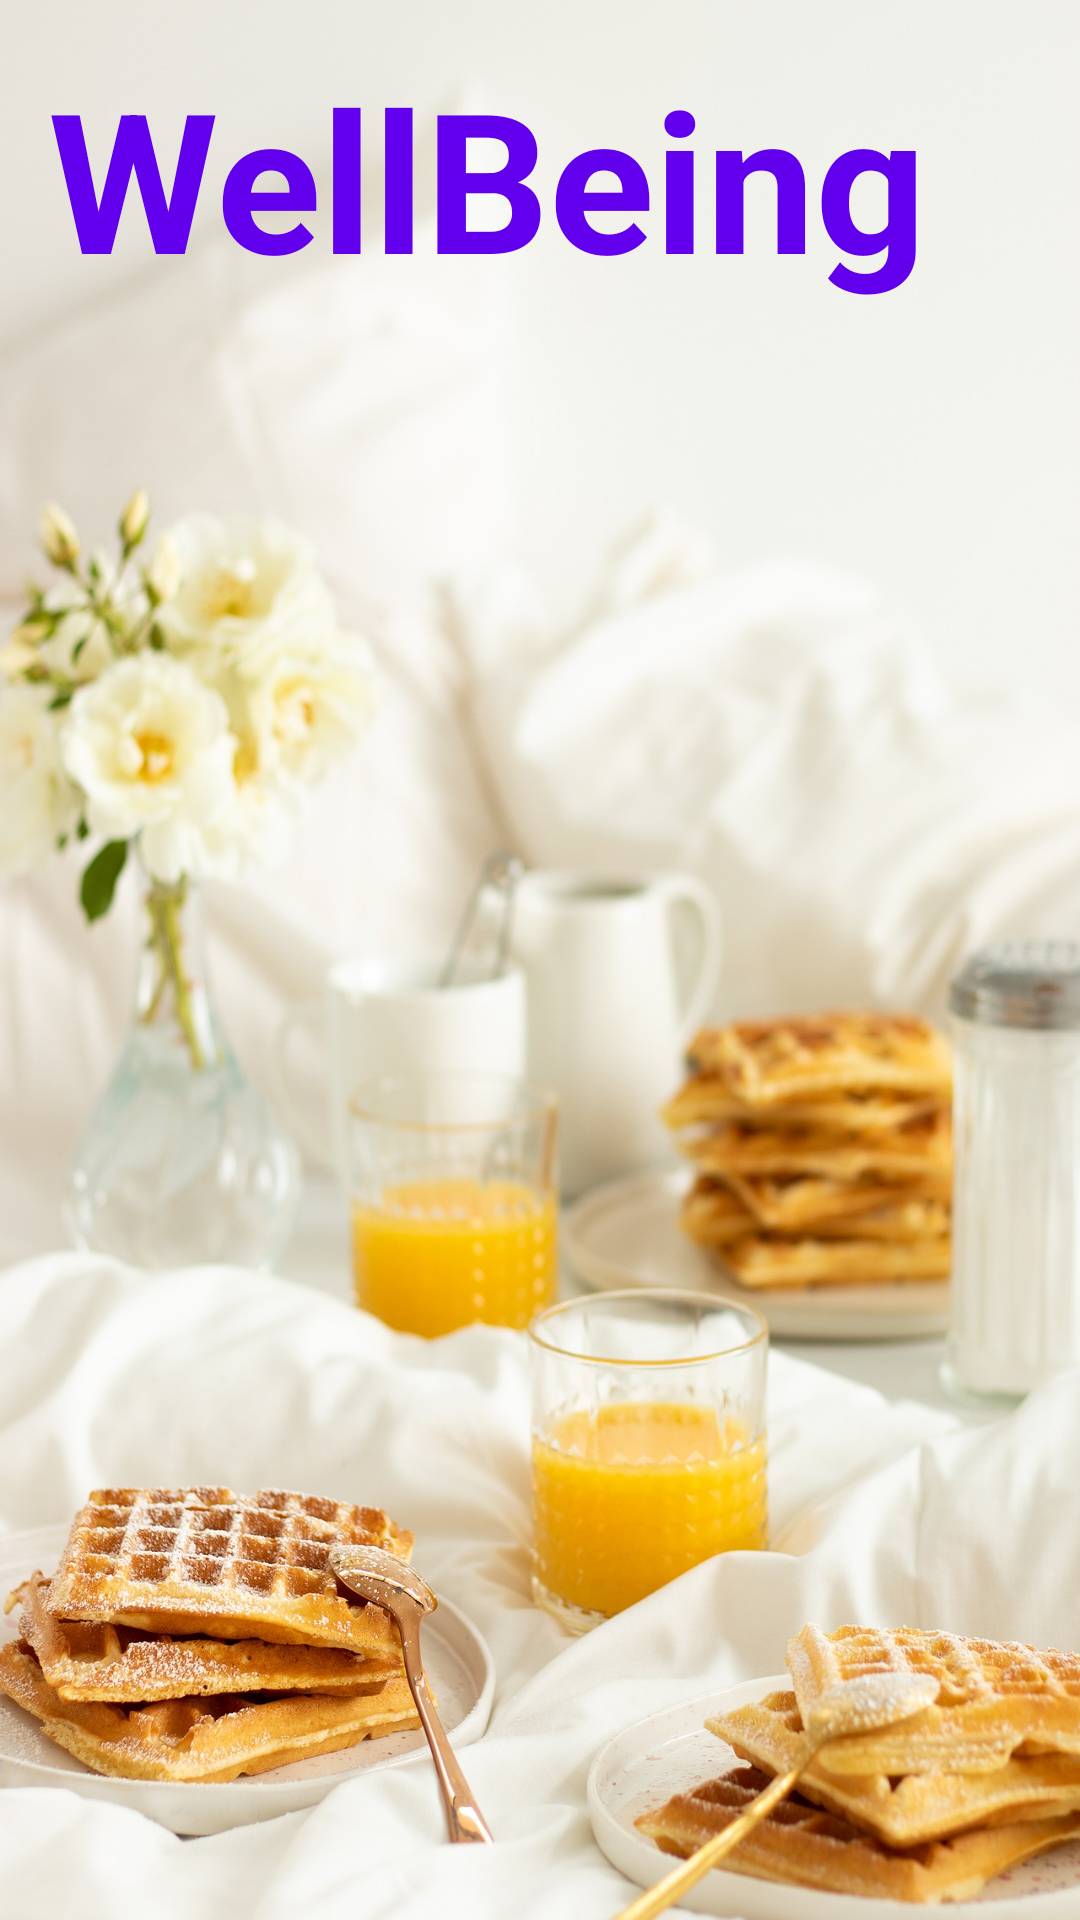

Reconstruct the res/layout file that produces this screen, plus the resources it refers to.
<!-- AndroidManifest.xml: application theme Theme.CareBeing -->
<!-- res/layout/activity_main.xml -->
<?xml version="1.0" encoding="utf-8"?>
<LinearLayout xmlns:android="http://schemas.android.com/apk/res/android"
    xmlns:app="http://schemas.android.com/apk/res-auto"
    xmlns:tools="http://schemas.android.com/tools"
    android:layout_width="match_parent"
    android:layout_height="match_parent"
    tools:context=".MainActivity"
    android:padding="16dp"
    android:background="@drawable/background_breakfast">

    <TextView
        android:layout_width="match_parent"
        android:layout_height="match_parent"
        android:text="@string/app_name"
        android:textStyle="bold"
        android:textSize="65sp"
        android:textColor="@color/purple_500"
        />


</LinearLayout>
<!-- resources referenced by this layout -->
<resources>
  <!-- drawable background_breakfast: jpg bitmap (drawable, 270839 bytes) -->
  <string name="app_name">WellBeing</string>
  <style name="Theme.CareBeing" parent="Theme.MaterialComponents.DayNight.DarkActionBar">
          
          <item name="colorPrimary">@color/purple_500</item>
          <item name="colorPrimaryVariant">@color/purple_700</item>
          <item name="colorOnPrimary">@color/white</item>
          
          <item name="colorSecondary">@color/teal_200</item>
          <item name="colorSecondaryVariant">@color/teal_700</item>
          <item name="colorOnSecondary">@color/black</item>
          
          <item name="android:statusBarColor" tools:targetApi="l">?attr/colorPrimaryVariant</item>
          
      </style>
  <!-- not gathered from this repository: default colours our renderer supplied (Android Studio template values) -->
  <color name="purple_500">#FF6200EE</color>
  <color name="purple_700">#FF3700B3</color>
  <color name="teal_200">#FF03DAC5</color>
  <color name="teal_700">#FF018786</color>
  <color name="black">#FF000000</color>
  <color name="white">#FFFFFFFF</color>
</resources>
